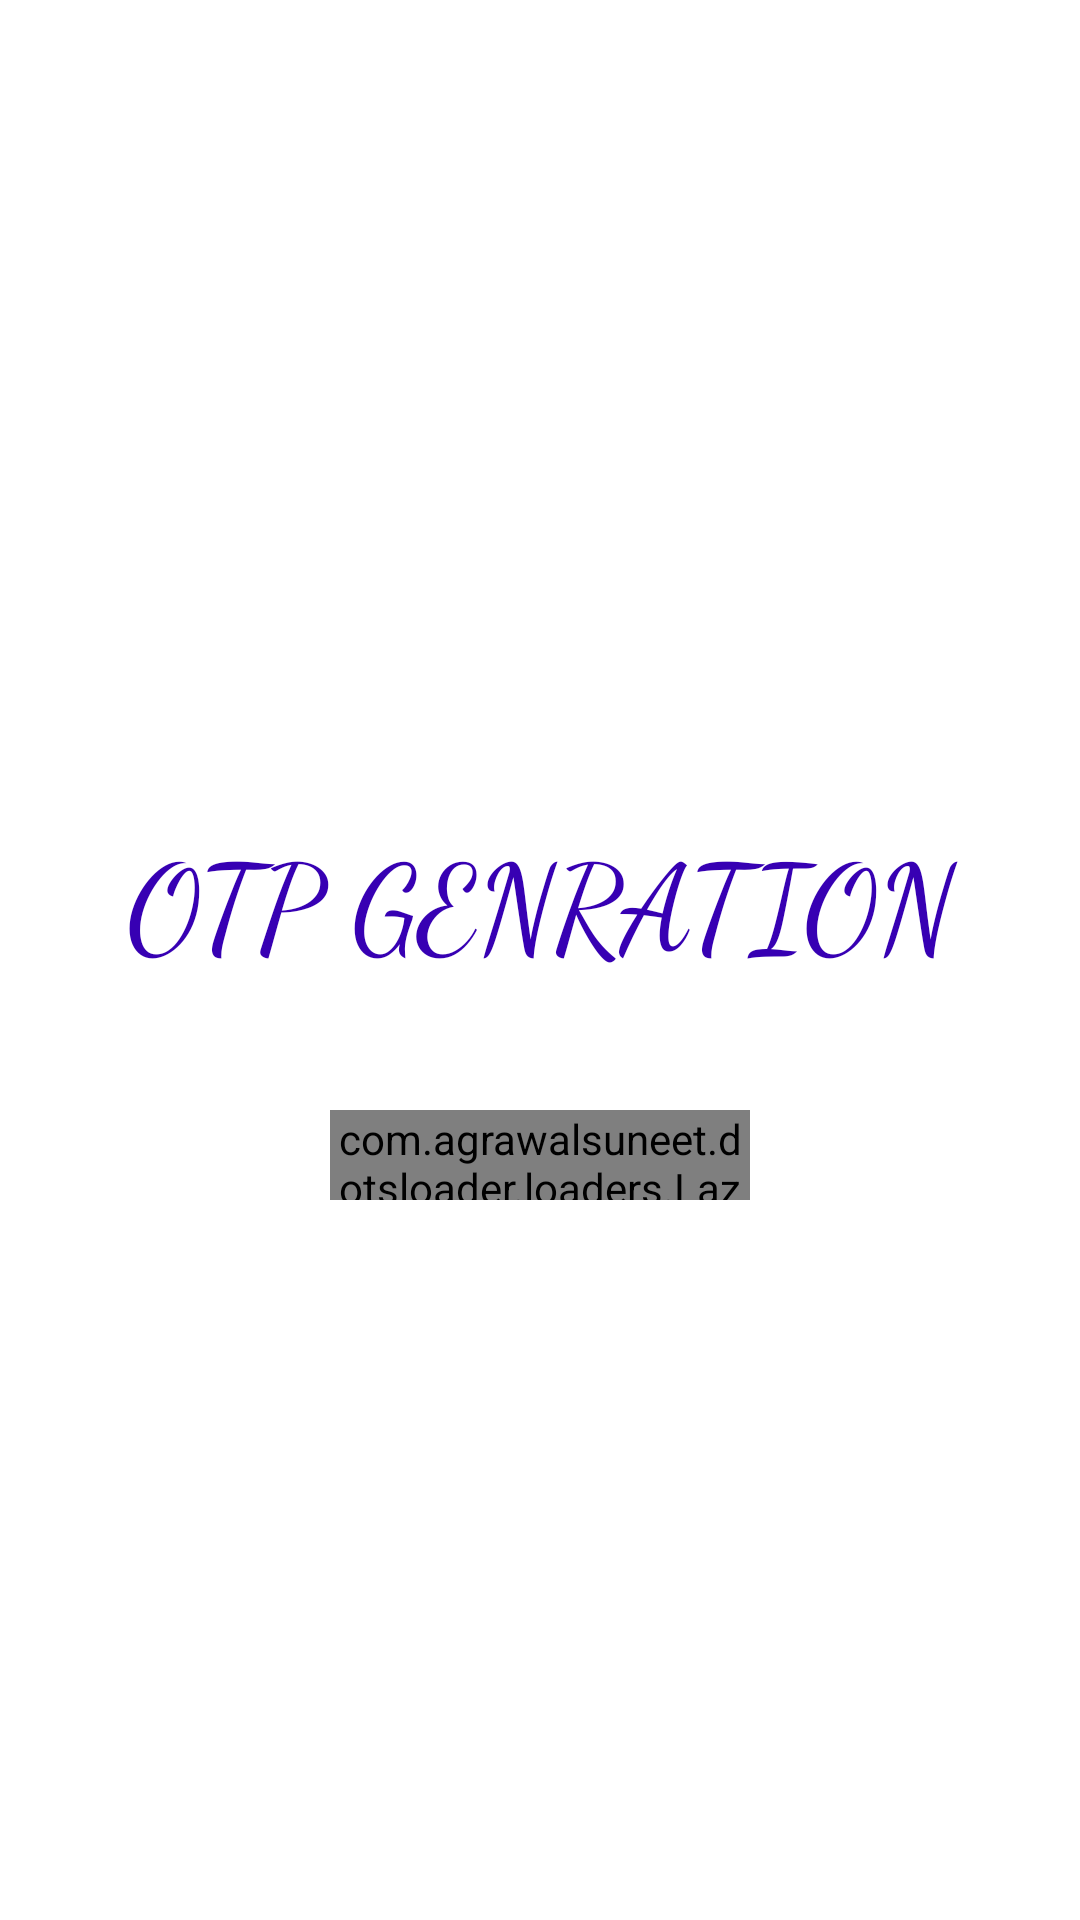

Android layout source for this screen:
<!-- AndroidManifest.xml: application theme Theme.OTPGenratation -->
<!-- res/layout/activity_main.xml -->
<?xml version="1.0" encoding="utf-8"?>
<LinearLayout xmlns:android="http://schemas.android.com/apk/res/android"
    xmlns:app="http://schemas.android.com/apk/res-auto"
    xmlns:tools="http://schemas.android.com/tools"
    android:layout_width="match_parent"
    android:layout_height="match_parent"
    tools:context=".MainActivity"
    android:orientation="vertical"
    >
    <TextView
        android:layout_width="match_parent"
        android:layout_height="100dp"
        android:text="OTP GENRATION"
        android:textAlignment="center"
        android:textSize="40dp"
        android:layout_gravity="center"
        android:gravity="center"
        android:layout_marginTop="250dp"
        android:fontFamily="cursive"
        android:textColor="@color/purple_700"/>
    <com.agrawalsuneet.dotsloader.loaders.LazyLoader
        android:layout_width="140dp"
        android:id="@+id/lzl"
        android:layout_height="30dp"
        android:layout_margin="20dp"
        app:lazyloader_animDur="800"
        app:lazyloader_dotsDist="10dp"
        android:layout_gravity="center"
        app:lazyloader_dotsRadius="5dp"
        app:lazyloader_firstDelayDur="150"
        app:lazyloader_firstDotColor="#E40A24"
        app:lazyloader_interpolator="@android:anim/decelerate_interpolator"
        app:lazyloader_secondDelayDur="300"
        app:lazyloader_secondDotColor="#FAE205"
        app:lazyloader_thirdDotColor="#2CEC09" />

</LinearLayout>
<!-- resources referenced by this layout -->
<resources>
  <style name="Theme.OTPGenratation" parent="Theme.MaterialComponents.DayNight.NoActionBar">
          
          <item name="colorPrimary">@color/purple_500</item>
          <item name="colorPrimaryVariant">@color/purple_700</item>
          <item name="colorOnPrimary">@color/white</item>
          
          <item name="colorSecondary">@color/teal_200</item>
          <item name="colorSecondaryVariant">@color/teal_700</item>
          <item name="colorOnSecondary">@color/black</item>
          
          <item name="android:statusBarColor" tools:targetApi="l">?attr/colorPrimaryVariant</item>
          
      </style>
  <!-- not gathered from this repository: default colours our renderer supplied (Android Studio template values) -->
  <color name="purple_500">#FF6200EE</color>
  <color name="purple_700">#FF3700B3</color>
  <color name="teal_200">#FF03DAC5</color>
  <color name="teal_700">#FF018786</color>
  <color name="black">#FF000000</color>
  <color name="white">#FFFFFFFF</color>
</resources>
